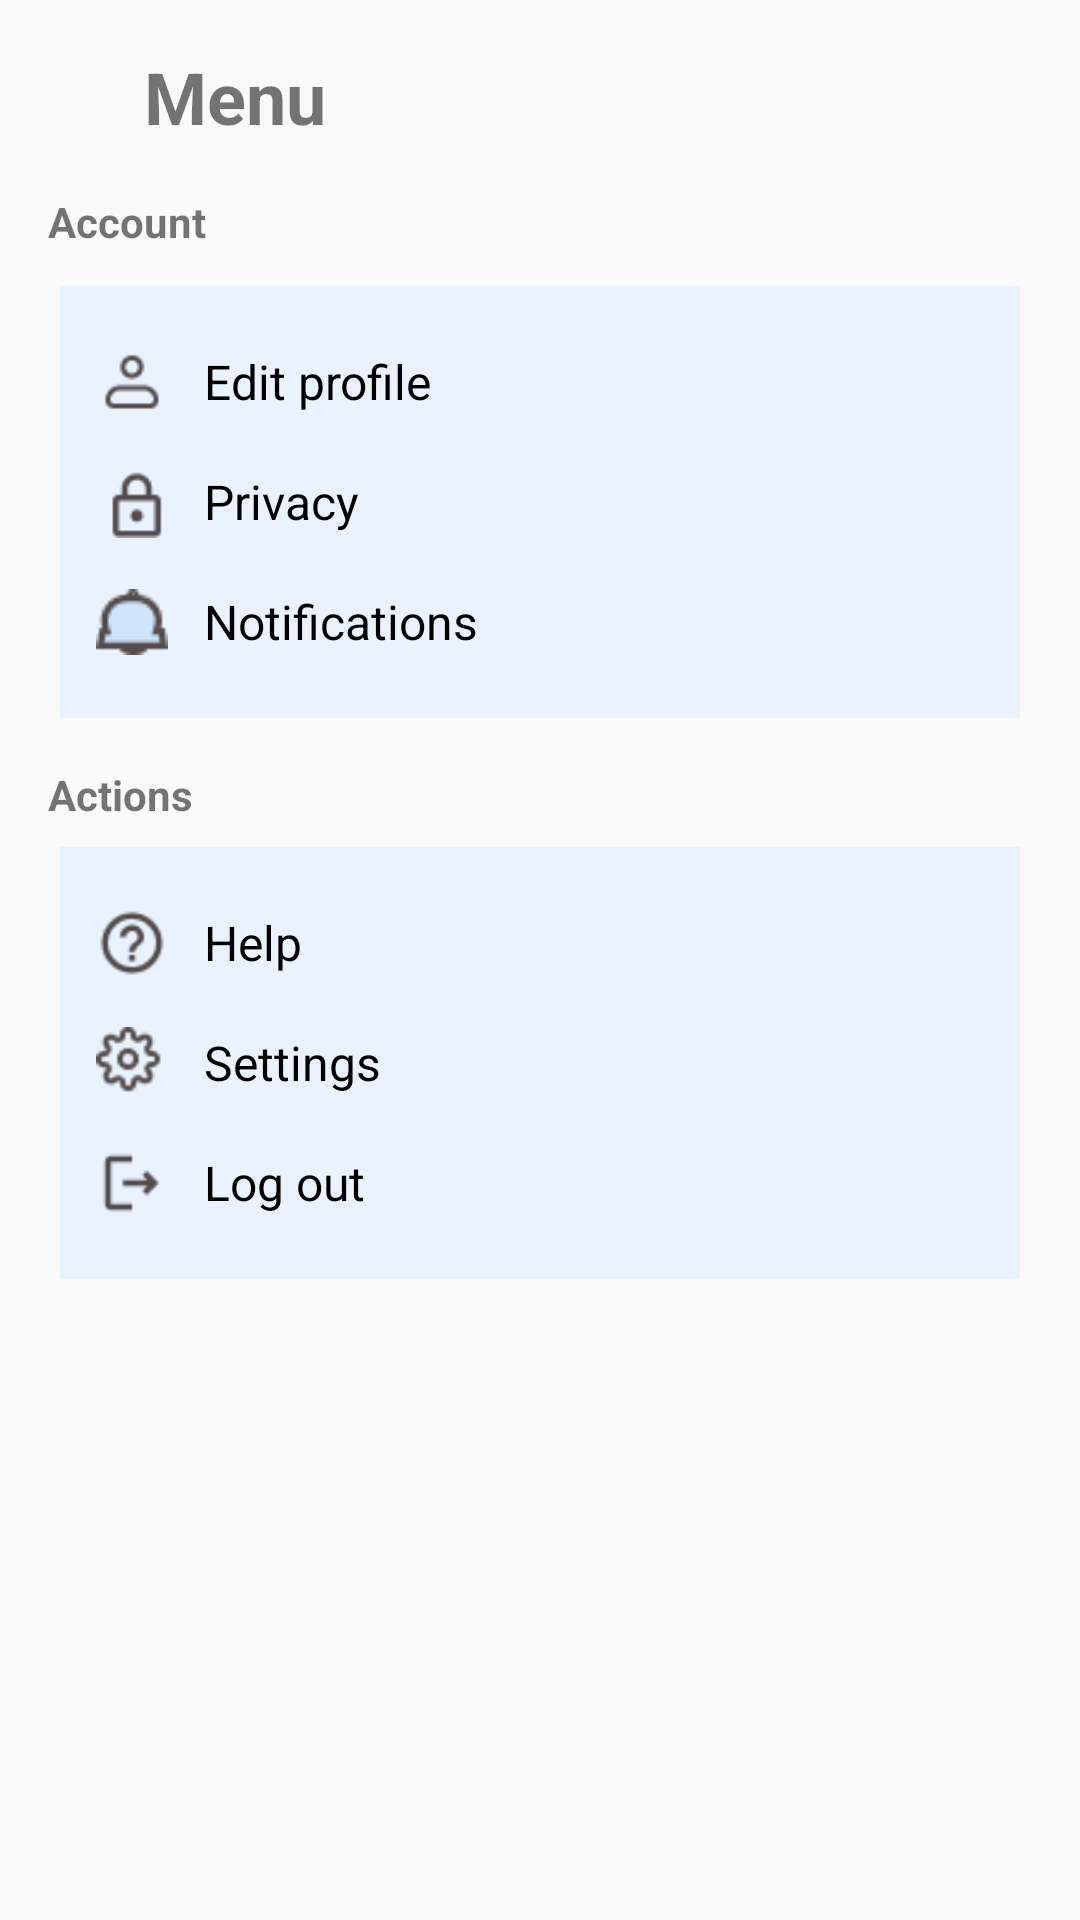

Write the Android layout XML for this screen, with the resource values it uses.
<!-- AndroidManifest.xml: application theme Theme.HealthPocket -->
<!-- res/layout/settings.xml -->
<?xml version="1.0" encoding="utf-8"?>
<RelativeLayout xmlns:android="http://schemas.android.com/apk/res/android"
    xmlns:app="http://schemas.android.com/apk/res-auto"
    android:layout_width="match_parent"
    android:layout_height="match_parent">

    
    <ScrollView
        android:layout_width="match_parent"
        android:layout_height="match_parent"

        android:fillViewport="true">

        <LinearLayout
            android:layout_width="match_parent"
            android:layout_height="wrap_content"
            android:orientation="vertical"
            android:padding="16dp">

            
            <LinearLayout
                android:layout_width="match_parent"
                android:layout_height="wrap_content"
                android:orientation="horizontal"
                android:gravity="center_vertical"
                android:paddingBottom="16dp">

                <ImageView
                    android:layout_width="24dp"
                    android:layout_height="24dp"
                    android:src="@drawable/ic_back"
                    android:layout_marginEnd="8dp" />

                <TextView
                    android:text="Menu"
                    android:textStyle="bold"
                    android:textSize="24sp"
                    android:layout_width="wrap_content"
                    android:layout_height="wrap_content" />
            </LinearLayout>

            
            <TextView
                android:text="Account"
                android:textStyle="bold"
                android:layout_width="wrap_content"
                android:layout_height="wrap_content"
                android:paddingBottom="8dp" />

            <LinearLayout
                android:layout_width="match_parent"
                android:layout_height="wrap_content"
                android:orientation="vertical"
                android:background="#EAF2FF"
                android:padding="12dp"
                android:layout_marginBottom="16dp"
                android:layout_marginTop="4dp"
                android:layout_marginHorizontal="4dp"
                android:backgroundTint="#EAF2FF">

                
                <LinearLayout
                    android:id="@+id/edit_profile"
                    android:layout_width="match_parent"
                    android:layout_height="wrap_content"
                    android:orientation="horizontal"
                    android:paddingVertical="8dp">

                    <ImageView
                        android:layout_width="24dp"
                        android:layout_height="24dp"
                        android:src="@drawable/ic_profile"
                        android:layout_marginEnd="12dp" />

                    <TextView
                        android:text="Edit profile"
                        android:textSize="16sp"
                        android:textColor="#000000"
                        android:layout_gravity="center_vertical"
                        android:layout_width="wrap_content"
                        android:layout_height="wrap_content"/>
                </LinearLayout>



                
                <LinearLayout
                    android:id="@+id/privacy"
                    android:layout_width="match_parent"
                    android:layout_height="wrap_content"
                    android:orientation="horizontal"
                    android:paddingVertical="8dp">

                    <ImageView
                        android:layout_width="24dp"
                        android:layout_height="24dp"
                        android:src="@drawable/ic_privacy"
                        android:layout_marginEnd="12dp" />

                    <TextView
                        android:text="Privacy"
                        android:textSize="16sp"
                        android:textColor="#000000"
                        android:layout_gravity="center_vertical"
                        android:layout_width="wrap_content"
                        android:layout_height="wrap_content"/>
                </LinearLayout>

                
                <LinearLayout
                    android:id="@+id/notifications"
                    android:layout_width="match_parent"
                    android:layout_height="wrap_content"
                    android:orientation="horizontal"
                    android:paddingVertical="8dp">

                    <ImageView
                        android:layout_width="24dp"
                        android:layout_height="24dp"
                        android:src="@drawable/ic_notifications"
                        android:layout_marginEnd="12dp" />

                    <TextView
                        android:text="Notifications"
                        android:textSize="16sp"
                        android:textColor="#000000"
                        android:layout_gravity="center_vertical"
                        android:layout_width="wrap_content"
                        android:layout_height="wrap_content"/>
                </LinearLayout>


            </LinearLayout>

            
            <TextView
                android:text="Actions"
                android:textStyle="bold"
                android:layout_width="wrap_content"
                android:layout_height="wrap_content"
                android:paddingBottom="8dp" />

            <LinearLayout
                android:layout_width="match_parent"
                android:layout_height="wrap_content"
                android:orientation="vertical"
                android:background="#EAF2FF"
                android:padding="12dp"
                android:layout_marginHorizontal="4dp">

                
                <LinearLayout
                    android:id="@+id/help"
                    android:layout_width="match_parent"
                    android:layout_height="wrap_content"
                    android:orientation="horizontal"
                    android:paddingVertical="8dp">

                    <ImageView
                        android:layout_width="24dp"
                        android:layout_height="24dp"
                        android:src="@drawable/ic_help"
                        android:layout_marginEnd="12dp" />

                    <TextView
                        android:text="Help"
                        android:textSize="16sp"
                        android:textColor="#000000"
                        android:layout_gravity="center_vertical"
                        android:layout_width="wrap_content"
                        android:layout_height="wrap_content"/>
                </LinearLayout>

                
                <LinearLayout
                    android:id="@+id/settings"
                    android:layout_width="match_parent"
                    android:layout_height="wrap_content"
                    android:orientation="horizontal"
                    android:paddingVertical="8dp">

                    <ImageView
                        android:layout_width="24dp"
                        android:layout_height="24dp"
                        android:src="@drawable/ic_setting"
                        android:layout_marginEnd="12dp" />

                    <TextView
                        android:text="Settings"
                        android:textSize="16sp"
                        android:textColor="#000000"
                        android:layout_gravity="center_vertical"
                        android:layout_width="wrap_content"
                        android:layout_height="wrap_content"/>
                </LinearLayout>

                
                <LinearLayout
                    android:id="@+id/logout"
                    android:layout_width="match_parent"
                    android:layout_height="wrap_content"
                    android:orientation="horizontal"
                    android:paddingVertical="8dp">

                    <ImageView
                        android:layout_width="24dp"
                        android:layout_height="24dp"
                        android:src="@drawable/ic_logout"
                        android:layout_marginEnd="12dp"
                        />

                    <TextView
                        android:text="Log out"
                        android:textSize="16sp"
                        android:textColor="#000000"
                        android:layout_gravity="center_vertical"
                        android:layout_width="wrap_content"
                        android:layout_height="wrap_content"/>
                </LinearLayout>



            </LinearLayout>
        </LinearLayout>
    </ScrollView>

    
    

</RelativeLayout>
<!-- res/layout/footer.xml (included above) -->
<?xml version="1.0" encoding="utf-8"?>
<LinearLayout xmlns:android="http://schemas.android.com/apk/res/android"
    android:layout_width="match_parent"
    android:layout_height="60dp"
    android:background="#E6F0FF"
    android:orientation="horizontal"
    android:gravity="center"
    android:padding="8dp">

    
    <ImageView
        android:layout_width="24dp"
        android:layout_height="24dp"
        android:src="@drawable/ic_home"
        android:contentDescription="Home"
        android:layout_marginEnd="40dp" />

    <ImageView
        android:layout_width="24dp"
        android:layout_height="24dp"
        android:src="@drawable/ic_file"
        android:contentDescription="AuditLog"
        android:layout_marginEnd="40dp" />

    
    <ImageView
        android:layout_width="24dp"
        android:layout_height="24dp"
        android:src="@drawable/ic_settings"
        android:contentDescription="Settings"
        android:layout_marginEnd="40dp"/>

    
    <ImageView
        android:layout_width="24dp"
        android:layout_height="24dp"
        android:src="@drawable/ic_notifications"
        android:contentDescription="Notifications"
        android:layout_marginEnd="40dp" />


</LinearLayout>
<!-- resources referenced by this layout -->
<resources>
  <!-- drawable ic_file: png bitmap (drawable, 387 bytes) -->
  <!-- drawable ic_help: png bitmap (drawable, 891 bytes) -->
  <!-- drawable ic_home: png bitmap (drawable, 748 bytes) -->
  <!-- drawable ic_logout: png bitmap (drawable, 431 bytes) -->
  <!-- drawable ic_notifications: png bitmap (drawable, 660 bytes) -->
  <!-- drawable ic_privacy: png bitmap (drawable, 548 bytes) -->
  <!-- drawable ic_profile: png bitmap (drawable, 605 bytes) -->
  <!-- drawable ic_setting: png bitmap (drawable, 962 bytes) -->
  <!-- drawable ic_settings: png bitmap (drawable, 874 bytes) -->
  <style name="Theme.HealthPocket" parent="android:Theme.Material.Light.NoActionBar" />
</resources>
